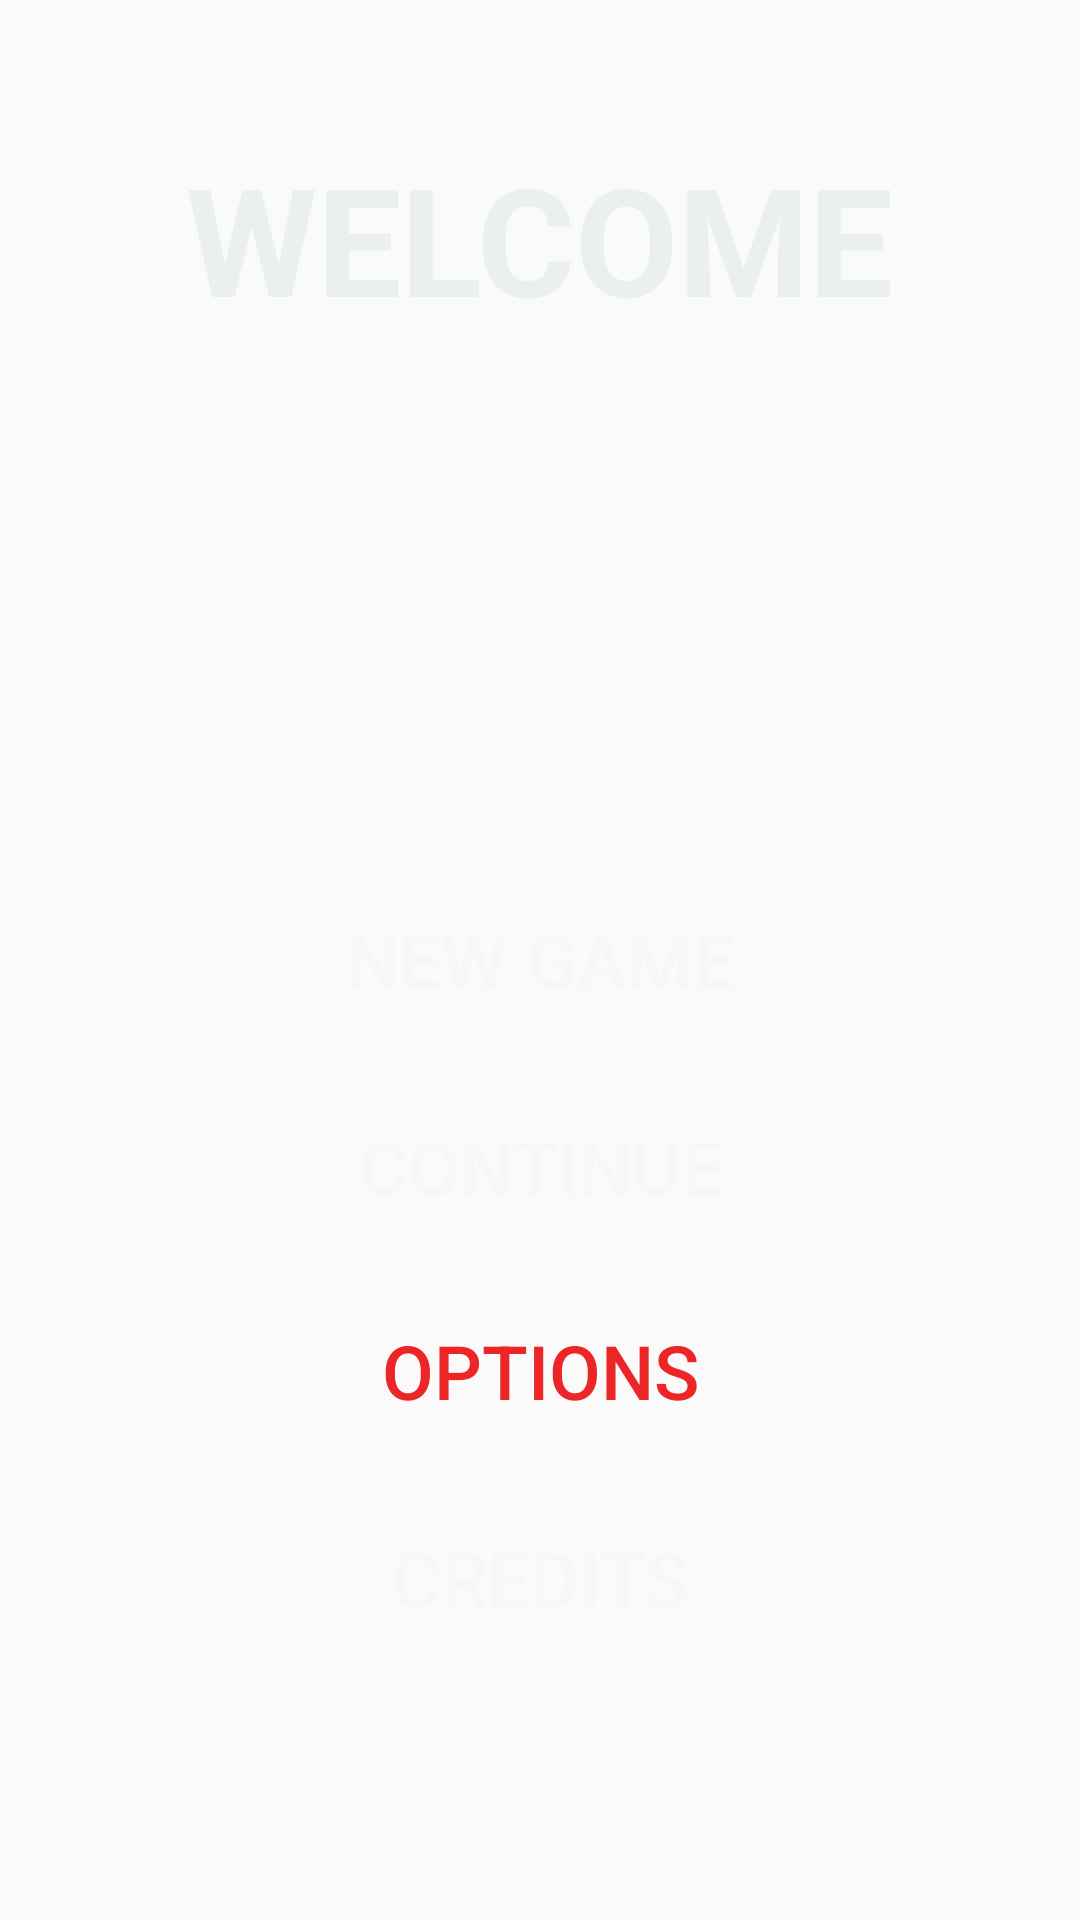

Reconstruct the res/layout file that produces this screen, plus the resources it refers to.
<!-- AndroidManifest.xml: application theme AppTheme -->
<!-- res/layout/third_activity.xml -->
<?xml version="1.0" encoding="utf-8"?>
<RelativeLayout xmlns:android="http://schemas.android.com/apk/res/android"
    android:layout_width="match_parent" android:layout_height="match_parent"
    android:background="@drawable/hatter3"
    >

    <TextView
        android:text="WELCOME"
        android:textStyle="bold"
        android:textColor="#eaf1ec"
        android:layout_width="wrap_content"
        android:layout_height="wrap_content"
        android:textSize="50dp"
        android:layout_alignParentTop="true"
        android:layout_centerHorizontal="true"
        android:layout_marginTop="46dp"
        android:id="@+id/welcome" />





    <TextView
        android:textSize="40dp"
        android:textAlignment="center"
        android:layout_width="wrap_content"
        android:layout_height="wrap_content"
        android:layout_below="@+id/welcome"
        android:layout_centerHorizontal="true"
        android:layout_marginTop="38dp"
        android:id="@+id/name2" />

    <Button
        android:text="New Game"
        android:textColor="#f8f7f7"
        android:textSize="25dp"
        android:layout_width="match_parent"
        android:layout_height="wrap_content"
        android:id="@+id/button1"
        android:layout_centerVertical="true"
        android:layout_centerHorizontal="true"
        android:elevation="0dp"
        android:background="@drawable/mybutton"
        android:layout_marginLeft="100dp"
        android:layout_marginRight="100dp"
        android:onClick="start"
        />


    <Button
        android:text="Continue"
        android:textColor="#f8f7f7"
        android:layout_width="match_parent"
        android:textSize="25dp"
        android:layout_height="wrap_content"
        android:id="@+id/button2"
        android:background="@drawable/mybutton"
        android:layout_marginTop="21dp"
        android:layout_below="@+id/button1"
        android:layout_centerHorizontal="true"
        android:layout_marginLeft="100dp"
        android:layout_marginRight="100dp"
        />

    <Button
        android:text="Credits"
        android:textColor="#f8f7f7"
        android:layout_width="match_parent"
        android:textSize="25dp"
        android:layout_height="wrap_content"
        android:id="@+id/button4"
        android:background="@drawable/mybutton"
        android:layout_marginTop="21dp"
        android:onClick="credits"
        android:layout_below="@+id/button3"
        android:layout_centerHorizontal="true"
        android:layout_marginLeft="100dp"
        android:layout_marginRight="100dp"
        />

    <Button
        android:text="Options"
        android:textColor="#ec2626"
        android:layout_width="match_parent"
        android:layout_height="wrap_content"
        android:id="@+id/button3"
        android:textSize="25dp"
        android:background="@drawable/mybutton"
        android:layout_below="@+id/button2"
        android:layout_marginTop="20dp"
        android:layout_marginLeft="100dp"
        android:layout_marginRight="100dp"
        />


</RelativeLayout>
<!-- resources referenced by this layout -->
<resources>
  <style name="AppTheme" parent="Theme.AppCompat.Light.NoActionBar">
          
          <item name="colorPrimary">@color/colorPrimary</item>
          <item name="colorPrimaryDark">@color/colorPrimaryDark</item>
          <item name="colorAccent">@color/colorAccent</item>
          <item name="android:windowNoTitle">true</item>
          <item name="android:windowFullscreen">true</item>
          <item name="android:screenOrientation">portrait</item>
      </style>
  <color name="colorPrimary">#3F51B5</color>
  <color name="colorPrimaryDark">#303F9F</color>
  <color name="colorAccent">#FF4081</color>
</resources>
